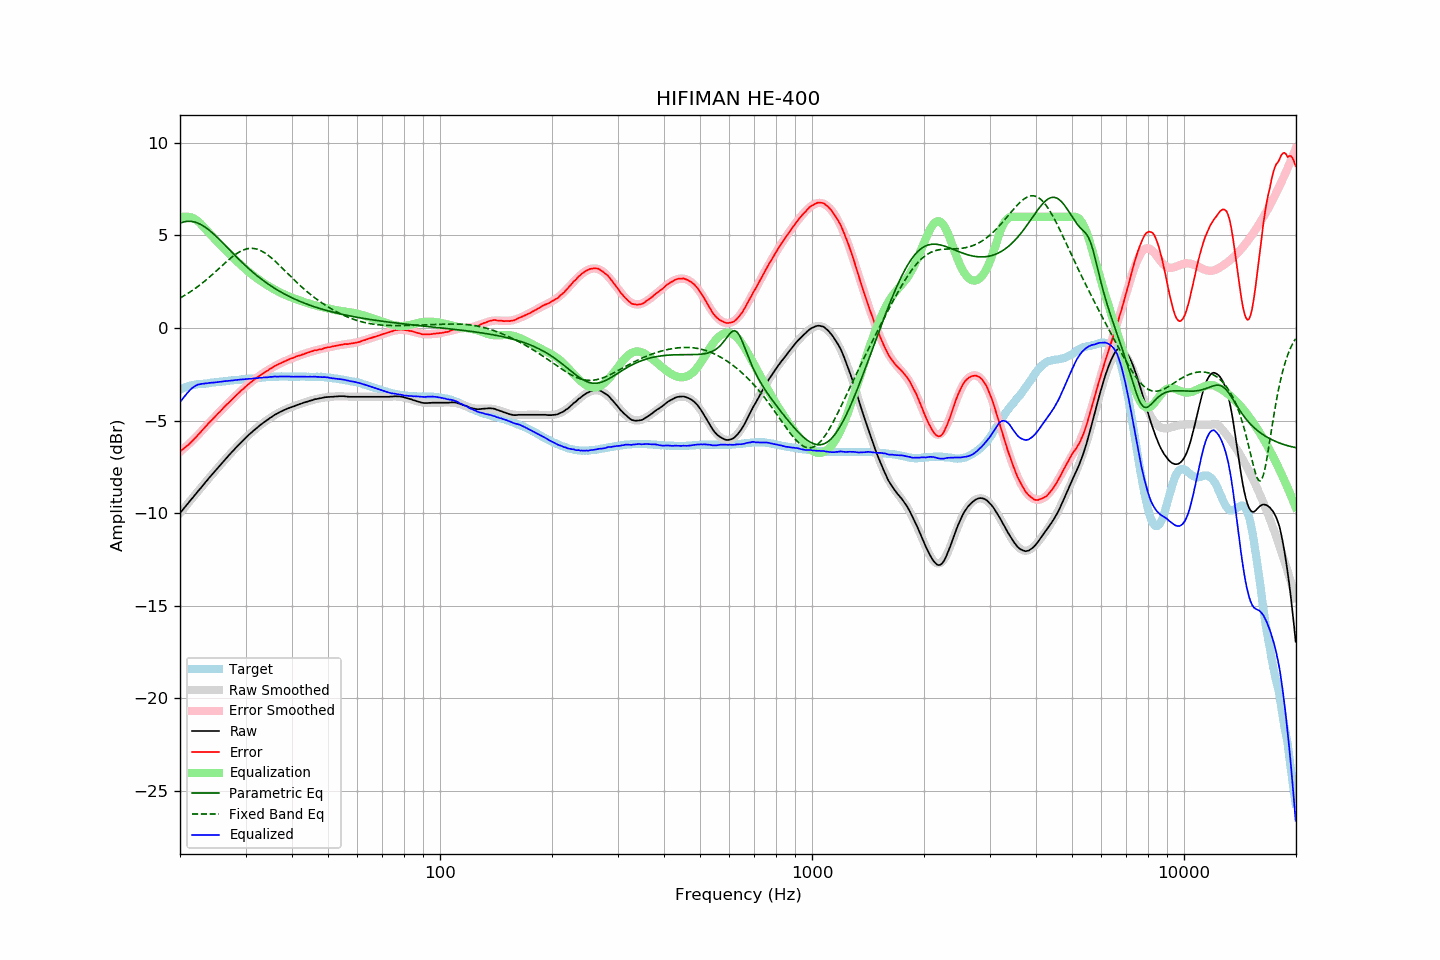

Values plotted in this chart, from the file beside it:
frequency, raw, error, smoothed, error_smoothed, equalization, parametric_eq, fixed_band_eq, equalized_raw, equalized_smoothed, target
20.00, -10.00, -6.67, -10.00, -6.69, 6.00, 5.66, 1.62, -4.00, -4.00, -3.33
20.20, -9.89, -6.60, -9.89, -6.62, 6.00, 5.69, 1.67, -3.89, -3.89, -3.29
20.40, -9.79, -6.54, -9.78, -6.54, 6.00, 5.72, 1.71, -3.79, -3.78, -3.25
20.61, -9.68, -6.46, -9.68, -6.46, 6.00, 5.74, 1.77, -3.68, -3.68, -3.22
20.81, -9.58, -6.40, -9.57, -6.38, 6.00, 5.75, 1.82, -3.58, -3.57, -3.18
21.02, -9.47, -6.33, -9.47, -6.30, 6.00, 5.76, 1.87, -3.47, -3.47, -3.14
21.23, -9.37, -6.25, -9.36, -6.22, 5.99, 5.76, 1.93, -3.38, -3.37, -3.12
21.44, -9.25, -6.16, -9.26, -6.14, 5.97, 5.75, 1.98, -3.29, -3.29, -3.10
21.66, -9.16, -6.08, -9.15, -6.06, 5.94, 5.74, 2.04, -3.22, -3.22, -3.08
21.87, -9.04, -5.97, -9.05, -5.97, 5.89, 5.72, 2.10, -3.15, -3.16, -3.07
22.09, -8.94, -5.89, -8.94, -5.88, 5.84, 5.70, 2.17, -3.11, -3.11, -3.05
22.31, -8.83, -5.79, -8.84, -5.80, 5.77, 5.66, 2.23, -3.06, -3.07, -3.04
22.54, -8.74, -5.71, -8.73, -5.70, 5.70, 5.63, 2.29, -3.04, -3.04, -3.03
22.76, -8.64, -5.61, -8.63, -5.61, 5.61, 5.58, 2.36, -3.03, -3.02, -3.02
22.99, -8.53, -5.50, -8.53, -5.51, 5.51, 5.53, 2.43, -3.01, -3.01, -3.02
23.22, -8.43, -5.41, -8.42, -5.42, 5.42, 5.48, 2.50, -3.01, -3.00, -3.01
23.45, -8.32, -5.31, -8.32, -5.32, 5.32, 5.42, 2.57, -2.99, -2.99, -3.00
23.69, -8.22, -5.22, -8.21, -5.23, 5.23, 5.36, 2.65, -2.99, -2.98, -2.99
23.92, -8.10, -5.12, -8.11, -5.14, 5.14, 5.29, 2.72, -2.97, -2.97, -2.98
24.16, -8.01, -5.04, -8.01, -5.04, 5.04, 5.22, 2.80, -2.96, -2.97, -2.96
24.40, -7.90, -4.96, -7.91, -4.95, 4.95, 5.14, 2.87, -2.95, -2.96, -2.94
24.65, -7.81, -4.86, -7.81, -4.86, 4.86, 5.07, 2.95, -2.95, -2.95, -2.94
24.89, -7.70, -4.77, -7.70, -4.77, 4.77, 4.99, 3.03, -2.94, -2.94, -2.93
25.14, -7.60, -4.68, -7.60, -4.68, 4.68, 4.90, 3.11, -2.93, -2.93, -2.93
25.39, -7.50, -4.59, -7.50, -4.59, 4.59, 4.82, 3.19, -2.92, -2.91, -2.92
25.65, -7.41, -4.51, -7.40, -4.50, 4.50, 4.73, 3.27, -2.91, -2.90, -2.90
25.91, -7.31, -4.41, -7.30, -4.41, 4.41, 4.65, 3.35, -2.90, -2.89, -2.90
26.16, -7.20, -4.32, -7.21, -4.32, 4.32, 4.56, 3.43, -2.88, -2.88, -2.89
26.43, -7.11, -4.23, -7.11, -4.24, 4.24, 4.47, 3.51, -2.87, -2.87, -2.88
26.69, -7.01, -4.14, -7.01, -4.15, 4.15, 4.38, 3.58, -2.86, -2.86, -2.87
26.96, -6.92, -4.07, -6.92, -4.06, 4.06, 4.29, 3.66, -2.86, -2.86, -2.85
27.23, -6.82, -3.98, -6.82, -3.97, 3.97, 4.20, 3.73, -2.84, -2.85, -2.84
27.50, -6.73, -3.90, -6.72, -3.89, 3.89, 4.11, 3.81, -2.84, -2.84, -2.83
27.77, -6.63, -3.80, -6.63, -3.80, 3.80, 4.02, 3.87, -2.83, -2.83, -2.83
28.05, -6.54, -3.72, -6.54, -3.72, 3.72, 3.93, 3.94, -2.82, -2.82, -2.81
28.33, -6.45, -3.63, -6.45, -3.64, 3.64, 3.85, 4.00, -2.81, -2.81, -2.81
28.62, -6.36, -3.55, -6.35, -3.55, 3.55, 3.76, 4.06, -2.80, -2.80, -2.80
28.90, -6.27, -3.47, -6.26, -3.47, 3.47, 3.67, 4.11, -2.79, -2.79, -2.79
29.19, -6.18, -3.38, -6.18, -3.39, 3.39, 3.59, 4.15, -2.78, -2.78, -2.80
29.48, -6.09, -3.32, -6.09, -3.31, 3.31, 3.50, 4.19, -2.77, -2.78, -2.77
29.78, -6.01, -3.24, -6.01, -3.24, 3.24, 3.42, 4.23, -2.77, -2.77, -2.77
30.08, -5.92, -3.16, -5.92, -3.16, 3.16, 3.34, 4.26, -2.76, -2.76, -2.76
30.38, -5.84, -3.08, -5.84, -3.08, 3.08, 3.26, 4.28, -2.75, -2.76, -2.76
30.68, -5.76, -3.02, -5.76, -3.01, 3.01, 3.18, 4.29, -2.75, -2.75, -2.74
30.99, -5.68, -2.94, -5.68, -2.94, 2.94, 3.11, 4.30, -2.74, -2.74, -2.74
31.30, -5.61, -2.87, -5.60, -2.87, 2.87, 3.03, 4.30, -2.74, -2.73, -2.73
31.61, -5.53, -2.80, -5.53, -2.80, 2.80, 2.96, 4.29, -2.72, -2.72, -2.72
31.93, -5.46, -2.74, -5.45, -2.74, 2.74, 2.88, 4.27, -2.72, -2.71, -2.72
32.24, -5.39, -2.67, -5.38, -2.68, 2.68, 2.81, 4.25, -2.71, -2.71, -2.72
32.57, -5.31, -2.61, -5.31, -2.61, 2.61, 2.74, 4.22, -2.69, -2.70, -2.70
32.89, -5.24, -2.55, -5.24, -2.55, 2.55, 2.68, 4.18, -2.68, -2.69, -2.69
33.22, -5.18, -2.49, -5.17, -2.49, 2.49, 2.61, 4.14, -2.68, -2.68, -2.68
33.55, -5.11, -2.43, -5.11, -2.43, 2.43, 2.55, 4.09, -2.67, -2.68, -2.67
33.89, -5.05, -2.38, -5.04, -2.38, 2.38, 2.48, 4.04, -2.67, -2.67, -2.66
34.23, -4.99, -2.33, -4.98, -2.32, 2.32, 2.42, 3.98, -2.67, -2.66, -2.66
34.57, -4.93, -2.28, -4.92, -2.27, 2.27, 2.36, 3.91, -2.66, -2.65, -2.65
34.92, -4.86, -2.21, -4.86, -2.21, 2.21, 2.30, 3.84, -2.64, -2.65, -2.65
35.27, -4.81, -2.16, -4.80, -2.16, 2.16, 2.24, 3.77, -2.64, -2.64, -2.64
35.62, -4.75, -2.11, -4.75, -2.11, 2.11, 2.19, 3.69, -2.63, -2.64, -2.63
35.97, -4.69, -2.05, -4.70, -2.06, 2.06, 2.13, 3.62, -2.62, -2.63, -2.64
... 635 more rows
